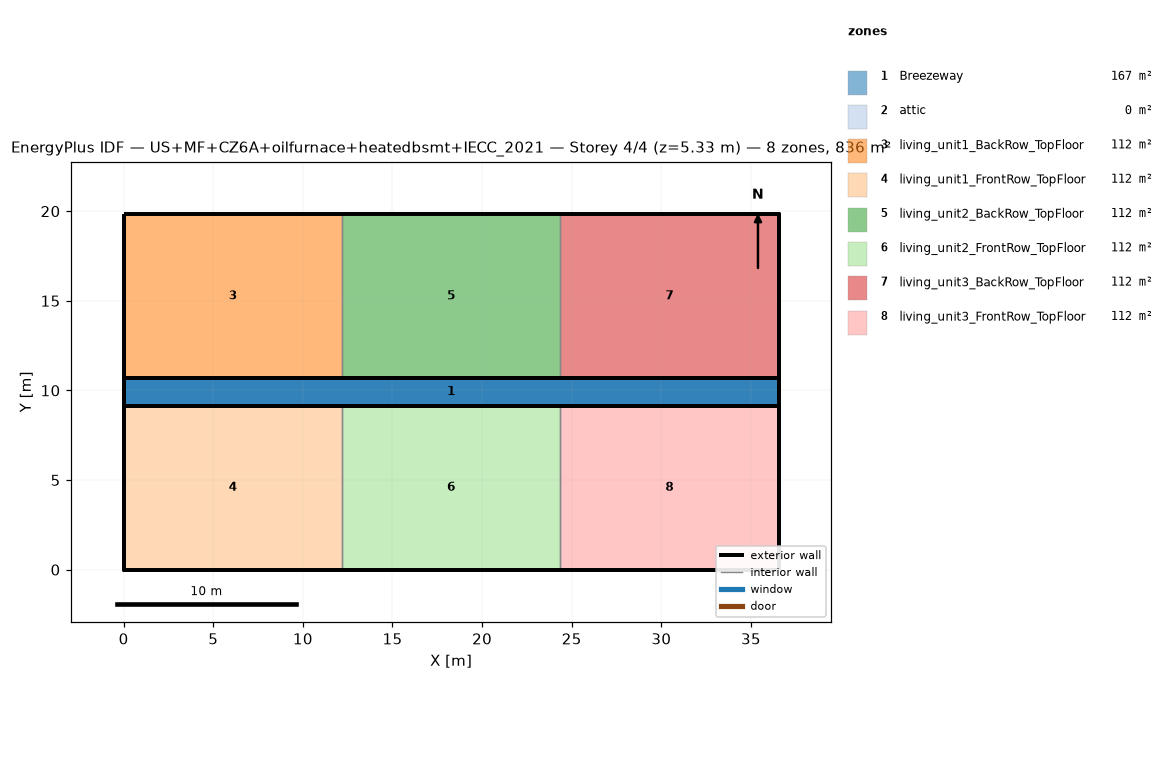
=== STOREY PLAN SPEC (per zone: floor XY polygon, exterior-wall plan segments, windows/doors) ===
zone 1: Breezeway  (167.0 m²)
  floor: (36.54, 9.16) (0.00, 9.16) (0.00, 10.68) (36.54, 10.68)
  floor: (36.54, 9.16) (0.00, 9.16) (0.00, 10.68) (36.54, 10.68)
  floor: (36.54, 9.16) (0.00, 9.16) (0.00, 10.68) (36.54, 10.68)
zone 2: attic  (0.0 m²)
  exterior wall: (36.54, 0.00) – (36.54, 19.84) – (36.54, 9.92)  [29.8 m]
  exterior wall: (0.00, 19.84) – (0.00, 0.00) – (0.00, 9.92)  [29.8 m]
zone 3: living_unit1_BackRow_TopFloor  (111.5 m²)
  floor: (12.18, 10.68) (0.00, 10.68) (0.00, 19.84) (12.18, 19.84)
  exterior wall: (12.18, 19.84) – (0.00, 19.84)  [12.2 m]
  exterior wall: (0.00, 19.84) – (0.00, 10.68)  [9.2 m]
  exterior wall: (0.00, 10.68) – (12.18, 10.68)  [12.2 m]
  interior walls: 1
zone 4: living_unit1_FrontRow_TopFloor  (111.5 m²)
  floor: (12.18, 0.00) (0.00, 0.00) (0.00, 9.16) (12.18, 9.16)
  exterior wall: (0.00, 0.00) – (12.18, 0.00)  [12.2 m]
  exterior wall: (0.00, 9.16) – (0.00, 0.00)  [9.2 m]
  exterior wall: (12.18, 9.16) – (0.00, 9.16)  [12.2 m]
  interior walls: 1
zone 5: living_unit2_BackRow_TopFloor  (111.5 m²)
  floor: (24.36, 10.68) (12.18, 10.68) (12.18, 19.84) (24.36, 19.84)
  exterior wall: (12.18, 10.68) – (24.36, 10.68)  [12.2 m]
  exterior wall: (24.36, 19.84) – (12.18, 19.84)  [12.2 m]
  interior walls: 2
zone 6: living_unit2_FrontRow_TopFloor  (111.5 m²)
  floor: (24.36, 0.00) (12.18, 0.00) (12.18, 9.16) (24.36, 9.16)
  exterior wall: (12.18, 0.00) – (24.36, 0.00)  [12.2 m]
  exterior wall: (24.36, 9.16) – (12.18, 9.16)  [12.2 m]
  interior walls: 2
zone 7: living_unit3_BackRow_TopFloor  (111.5 m²)
  floor: (36.54, 10.68) (24.36, 10.68) (24.36, 19.84) (36.54, 19.84)
  exterior wall: (36.54, 10.68) – (36.54, 19.84)  [9.2 m]
  exterior wall: (36.54, 19.84) – (24.36, 19.84)  [12.2 m]
  exterior wall: (24.36, 10.68) – (36.54, 10.68)  [12.2 m]
  interior walls: 1
zone 8: living_unit3_FrontRow_TopFloor  (111.5 m²)
  floor: (36.54, 0.00) (24.36, 0.00) (24.36, 9.16) (36.54, 9.16)
  exterior wall: (24.36, 0.00) – (36.54, 0.00)  [12.2 m]
  exterior wall: (36.54, 0.00) – (36.54, 9.16)  [9.2 m]
  exterior wall: (36.54, 9.16) – (24.36, 9.16)  [12.2 m]
  interior walls: 1

=== DERIVED (storey summary) ===
Building: US+MF+CZ6A+oilfurnace+heatedbsmt+IECC_2021
Storey: 4 of 4  (floor level z = 5.33 m)
Storey gross floor area: 836.2 m²
Zones on this storey: 8
  - Breezeway: floor 167.0 m²
  - attic: floor 0.0 m²; exterior wall 59.5 m (81.9 m²); WWR 0.0%
  - living_unit1_BackRow_TopFloor: floor 111.5 m²; exterior wall 33.5 m (86.9 m²); WWR 0.0%
  - living_unit1_FrontRow_TopFloor: floor 111.5 m²; exterior wall 33.5 m (86.9 m²); WWR 0.0%
  - living_unit2_BackRow_TopFloor: floor 111.5 m²; exterior wall 24.4 m (63.1 m²); WWR 0.0%
  - living_unit2_FrontRow_TopFloor: floor 111.5 m²; exterior wall 24.4 m (63.1 m²); WWR 0.0%
  - living_unit3_BackRow_TopFloor: floor 111.5 m²; exterior wall 33.5 m (86.9 m²); WWR 0.0%
  - living_unit3_FrontRow_TopFloor: floor 111.5 m²; exterior wall 33.5 m (86.9 m²); WWR 0.0%
Zone adjacency (shared interzone walls):
  - living_unit1_BackRow_TopFloor ↔ living_unit2_BackRow_TopFloor
  - living_unit1_FrontRow_TopFloor ↔ living_unit2_FrontRow_TopFloor
  - living_unit2_BackRow_TopFloor ↔ living_unit3_BackRow_TopFloor
  - living_unit2_FrontRow_TopFloor ↔ living_unit3_FrontRow_TopFloor